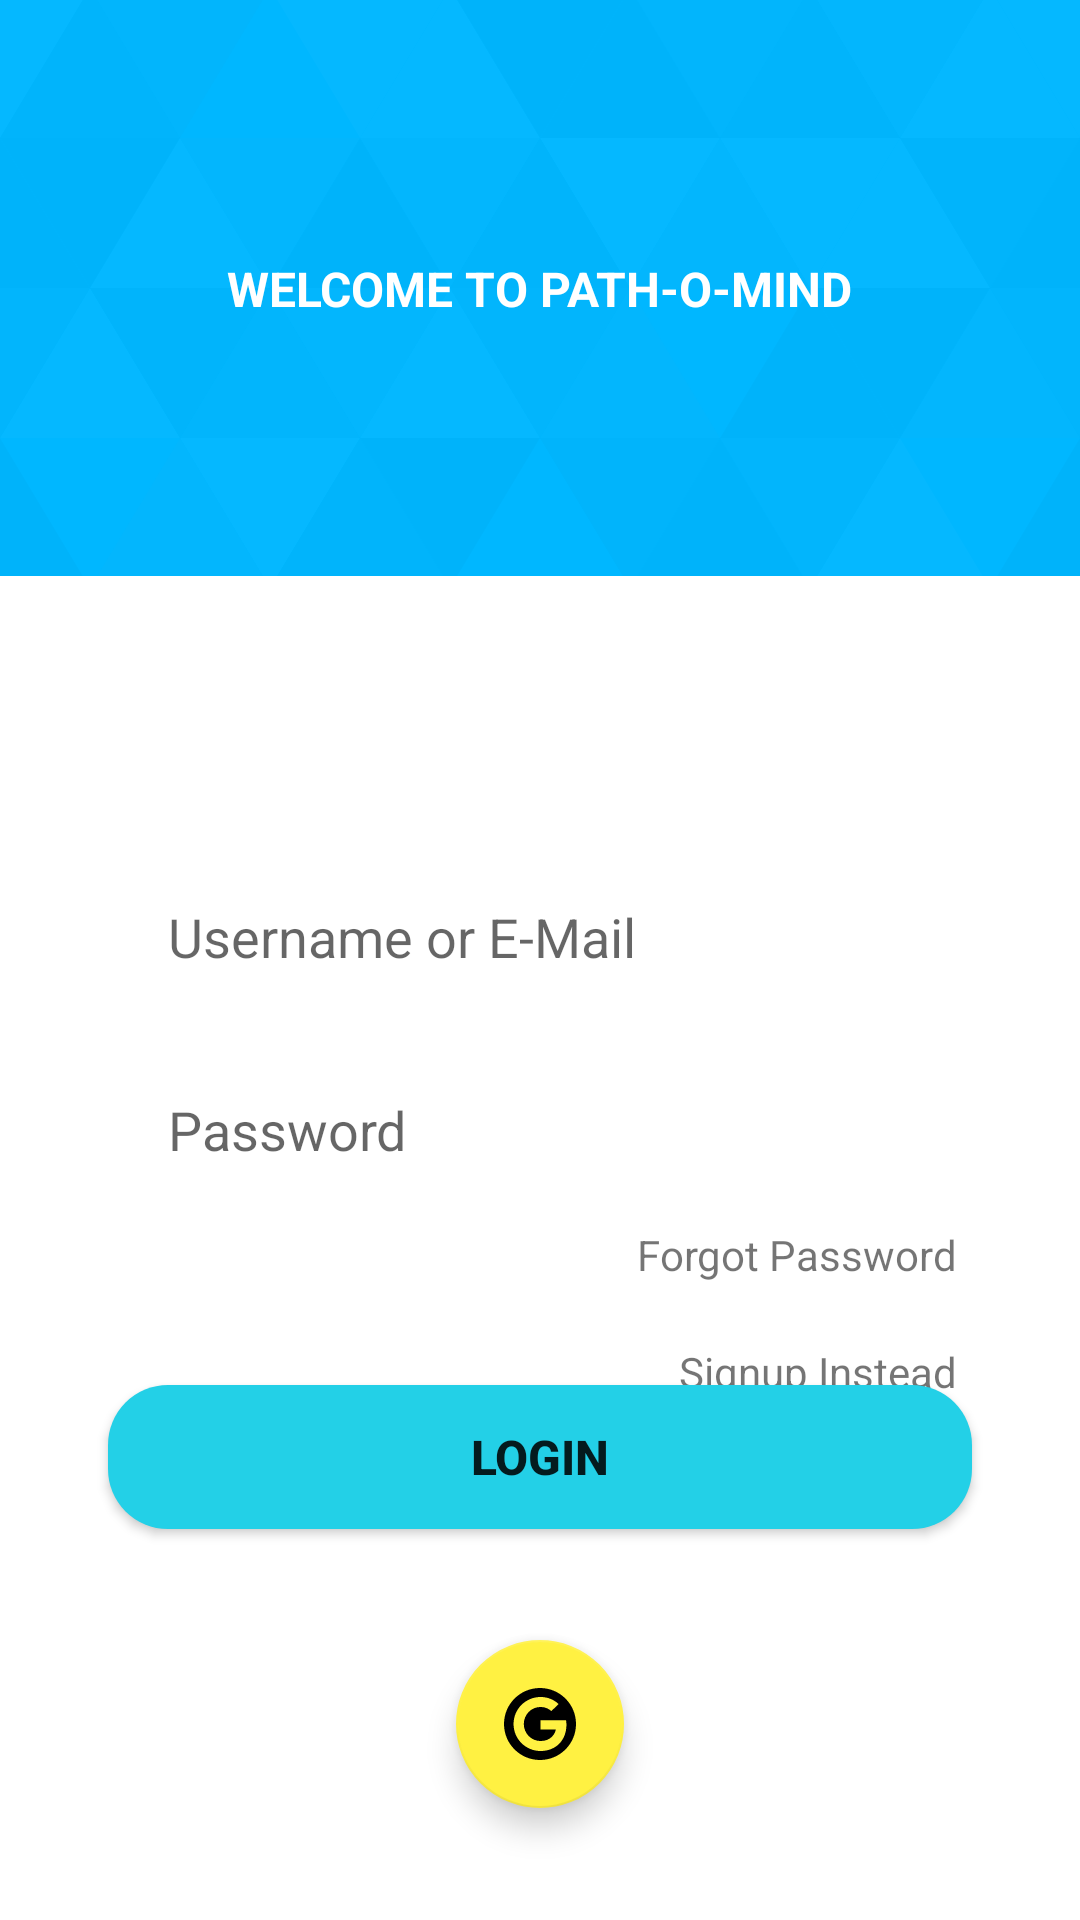

Android layout source for this screen:
<!-- AndroidManifest.xml: application theme Theme.Checkerapp -->
<!-- res/layout/activity_demologin.xml -->
<?xml version="1.0" encoding="utf-8"?>
<androidx.constraintlayout.widget.ConstraintLayout xmlns:android="http://schemas.android.com/apk/res/android"
    xmlns:app="http://schemas.android.com/apk/res-auto"
    xmlns:tools="http://schemas.android.com/tools"
    android:layout_width="match_parent"
    android:layout_height="match_parent"
    tools:context=".DemologinActivity">

    <ImageView
        android:id="@+id/imageView2"
        android:layout_width="match_parent"
        android:layout_height="0dp"
        android:scaleType="centerCrop"
        android:src="@drawable/loginbackground"
        app:layout_constraintBottom_toBottomOf="parent"
        app:layout_constraintEnd_toEndOf="parent"
        app:layout_constraintHeight_percent="0.30"
        app:layout_constraintStart_toStartOf="parent"
        app:layout_constraintTop_toTopOf="parent"
        app:layout_constraintVertical_bias="0"
        />

    <androidx.constraintlayout.widget.ConstraintLayout
        android:layout_width="match_parent"
        android:layout_height="0dp"
        app:layout_constraintHeight_percent="0.75"
        android:id="@+id/logininnerconstraint"
        android:background="@drawable/vie_bg"
        app:layout_constraintBottom_toBottomOf="parent"
        app:layout_constraintEnd_toEndOf="parent"
        app:layout_constraintStart_toStartOf="parent"
        app:layout_constraintTop_toTopOf="parent"
        app:layout_constraintVertical_bias="0.996">

        <EditText
            android:id="@+id/emailentry"
            android:layout_width="0dp"
            android:layout_height="wrap_content"
            app:layout_constraintHorizontal_bias="0.5"
            app:layout_constraintVertical_bias="0.3"
            android:paddingLeft="20dp"
            android:paddingTop="10dp"
            android:paddingBottom="10dp"
            android:hint="Username or E-Mail"
            android:background="@drawable/edit_text_bg"
            app:layout_constraintBottom_toBottomOf="parent"
            app:layout_constraintEnd_toEndOf="parent"
            app:layout_constraintStart_toStartOf="parent"
            app:layout_constraintTop_toTopOf="parent"
            app:layout_constraintWidth_percent="0.8" />
        <EditText
            android:id="@+id/loginpasswordentry"
            android:layout_width="0dp"
            android:layout_height="wrap_content"
            app:layout_constraintHorizontal_bias="0.5"
            app:layout_constraintVertical_bias="0"
            android:paddingLeft="20dp"
            android:paddingTop="10dp"
            android:paddingBottom="10dp"
            android:layout_marginTop="20dp"
            android:hint="@string/loginpassword"
            android:background="@drawable/edit_text_bg"
            app:layout_constraintBottom_toBottomOf="parent"
            app:layout_constraintEnd_toEndOf="parent"
            app:layout_constraintStart_toStartOf="parent"
            app:layout_constraintTop_toBottomOf="@id/emailentry"
            app:layout_constraintWidth_percent="0.8"
            android:inputType="textPassword"/>

        <Button

            android:id="@+id/loginbutton"
            android:layout_width="0dp"
            android:layout_height="wrap_content"
            android:background="@drawable/button_bg"
            android:text="LOGIN"
            app:backgroundTint="@null"
            android:textSize="16sp"
            android:textStyle="bold"
            app:layout_constraintBottom_toBottomOf="parent"
            app:layout_constraintEnd_toEndOf="parent"
            app:layout_constraintStart_toStartOf="parent"
            app:layout_constraintTop_toTopOf="parent"
            app:layout_constraintVertical_bias="0.7"
            app:layout_constraintWidth_percent="0.8" />

        <TextView
            android:id="@+id/loginforgotpassword"
            android:layout_width="wrap_content"
            android:layout_height="wrap_content"
            android:text="Forgot Password"
            android:layout_marginTop="10dp"
            android:layout_marginRight="5dp"
            app:layout_constraintBottom_toBottomOf="parent"
            app:layout_constraintEnd_toEndOf="@+id/loginpasswordentry"
            app:layout_constraintHorizontal_bias="1"
            app:layout_constraintStart_toStartOf="parent"
            app:layout_constraintTop_toBottomOf="@+id/loginpasswordentry"
            app:layout_constraintVertical_bias="0" />
        <TextView
            android:id="@+id/gotosignup"
            android:layout_width="wrap_content"
            android:layout_height="wrap_content"
            android:text="Signup Instead"
            android:layout_marginTop="20dp"
            android:layout_marginRight="5dp"
            app:layout_constraintBottom_toBottomOf="parent"
            app:layout_constraintEnd_toEndOf="@+id/loginpasswordentry"
            app:layout_constraintHorizontal_bias="1"
            app:layout_constraintStart_toStartOf="parent"
            app:layout_constraintTop_toBottomOf="@+id/loginforgotpassword"
            app:layout_constraintVertical_bias="0" />

        <com.google.android.material.floatingactionbutton.FloatingActionButton
            android:layout_width="wrap_content"
            android:layout_height="wrap_content"
            android:src="@drawable/googlefab"
            android:id="@+id/loginfabgoogle"
            app:backgroundTint="@color/yellowshade2"
            app:layout_constraintBottom_toBottomOf="parent"
            app:layout_constraintEnd_toEndOf="parent"
            app:layout_constraintStart_toStartOf="parent"
            app:layout_constraintTop_toBottomOf="@+id/loginbutton"
            android:contentDescription="@string/googlelogin" />
    </androidx.constraintlayout.widget.ConstraintLayout>

    <TextView
        android:layout_width="wrap_content"
        android:layout_height="wrap_content"
        android:text="@string/logintag"
        android:textColor="@color/white"
        android:textStyle="bold"
        android:textSize="16sp"
        app:layout_constraintBottom_toBottomOf="@+id/imageView2"
        app:layout_constraintEnd_toEndOf="parent"
        app:layout_constraintStart_toStartOf="parent"
        app:layout_constraintTop_toTopOf="parent" />

</androidx.constraintlayout.widget.ConstraintLayout>
<!-- resources referenced by this layout -->
<resources>
  <color name="white">#FFFFFF</color>
  <color name="yellowshade2">#fff142</color>
  <!-- drawable button_bg (drawable) -->
  <?xml version="1.0" encoding="utf-8"?>
  <shape xmlns:android="http://schemas.android.com/apk/res/android">
      <corners android:radius="20dp"/>
      <solid android:color="@color/blueshade"/>
  
  </shape>
  <!-- drawable googlefab (drawable) -->
  <vector xmlns:android="http://schemas.android.com/apk/res/android"
      android:width="64dp"
      android:height="64dp"
      android:viewportWidth="640"
      android:viewportHeight="640">
    <path
        android:fillColor="#FF000000"
        android:pathData="M320,0C143.234,0 0,143.234 0,320s143.234,320 320,320 320,-143.234 320,-320S496.766,0 320,0zM324.76,560.003C192.12,560.003 84.757,452.651 84.757,320c0,-132.651 107.364,-240.003 240.003,-240.003 64.772,0 118.998,23.646 160.774,62.753l-65.115,62.764c-17.894,-17.114 -49.005,-36.992 -95.647,-36.992C242.78,168.522 176.01,236.4 176.01,320c0,83.6 66.887,151.478 148.762,151.478 95.01,0 130.643,-68.233 136.124,-103.513l-136.136,-0.012v-82.241l226.633,0.012c1.996,12.012 3.768,24.012 3.768,39.768 0.118,137.116 -91.761,234.523 -230.353,234.523l-0.047,-0.012z"
        android:fillType="evenOdd"/>
  </vector>
  <!-- drawable loginbackground: vector/xml drawable (drawable, 8703 chars, omitted) -->
  <string name="googlelogin">googlelogin</string>
  
      //strings for starting screen activity menu setup
  <string name="loginpassword">Password</string>
  <string name="logintag">WELCOME TO PATH-O-MIND</string>
  <style name="Theme.Checkerapp" parent="Theme.MaterialComponents.DayNight.NoActionBar">
  
          <item name="colorOnPrimary">@color/white</item>
          <item name="android:statusBarColor">#00000000</item>
  
  
  
      </style>
  <color name="blueshade">#23D0E7</color>
</resources>
